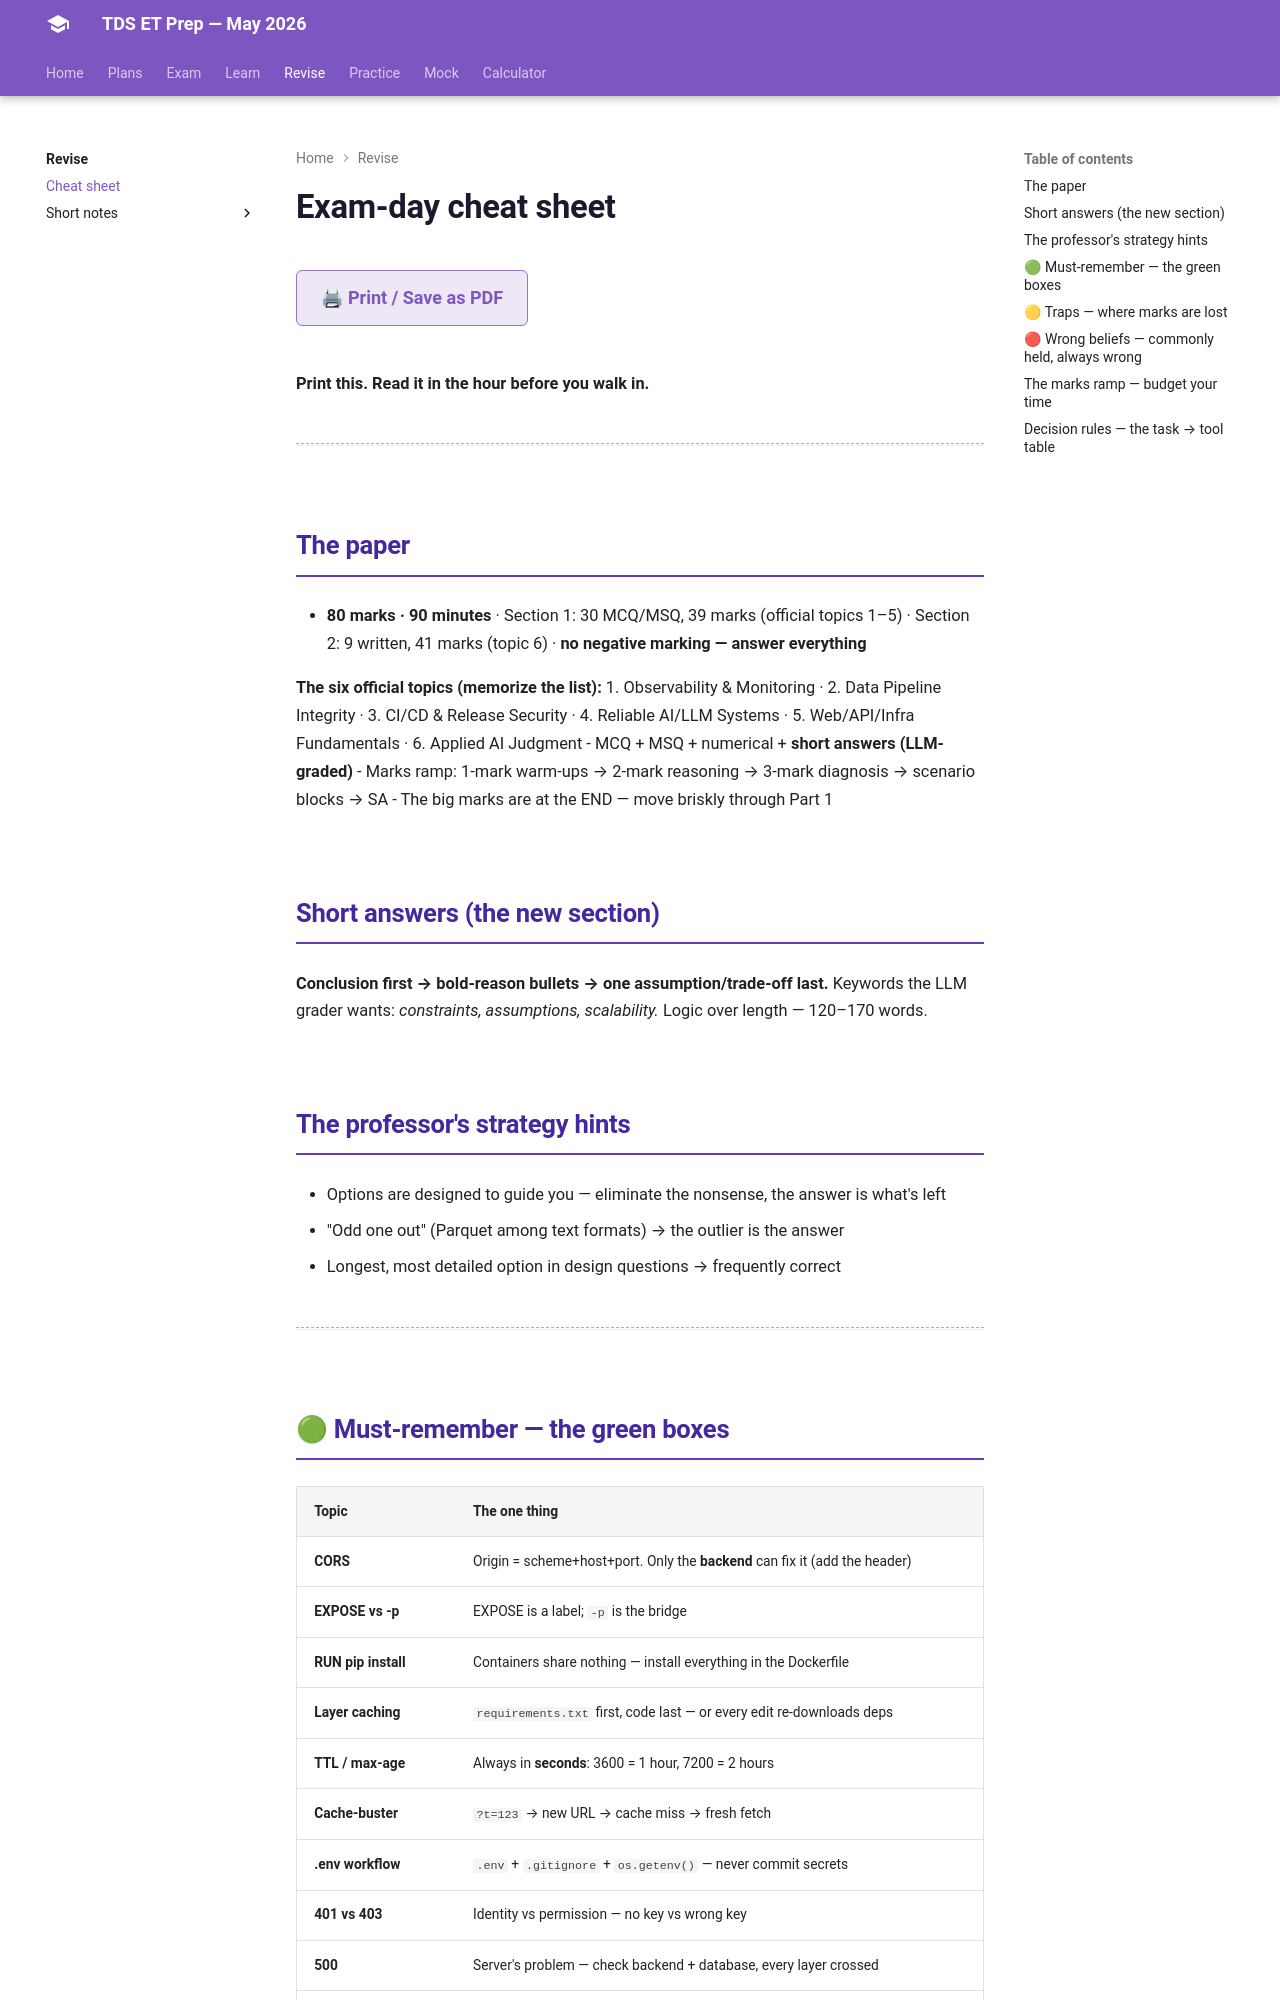

repository: HypeMonk/tds-et-prep · page: topics/cheat-sheet/index.html · generator: mkdocs

# Exam-day cheat sheet

<a href="#" onclick="window.print(); return false;" class="tx-print-btn">
  🖨 Print / Save as PDF
</a>

**Print this. Read it in the hour before you walk in.**

---

## The paper

- **80 marks · 90 minutes** · Section 1: 30 MCQ/MSQ, 39 marks (official topics 1–5) · Section 2: 9 written, 41 marks (topic 6) · **no negative marking — answer everything**

**The six official topics (memorize the list):**
1. Observability & Monitoring · 2. Data Pipeline Integrity · 3. CI/CD & Release Security · 4. Reliable AI/LLM Systems · 5. Web/API/Infra Fundamentals · 6. Applied AI Judgment
- MCQ + MSQ + numerical + **short answers (LLM-graded)**
- Marks ramp: 1-mark warm-ups → 2-mark reasoning → 3-mark diagnosis → scenario blocks → SA
- The big marks are at the END — move briskly through Part 1

## Short answers (the new section)

**Conclusion first → bold-reason bullets → one assumption/trade-off last.** Keywords the LLM grader wants: *constraints, assumptions, scalability.* Logic over length — 120–170 words.

## The professor's strategy hints

- Options are designed to guide you — eliminate the nonsense, the answer is what's left
- "Odd one out" (Parquet among text formats) → the outlier is the answer
- Longest, most detailed option in design questions → frequently correct

---
